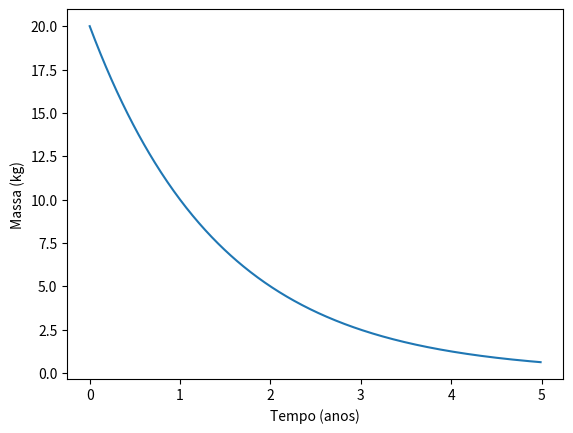

Python code for this plot:
# -*- coding: utf-8 -*-
#!/usr/bin/env python

__author__ = "Israel S. Melo Batista"
__credits__ = ["Israel S. Melo Batista", "João Gabriel M. de Paulo", 
               "André Luis O. do Nascimento"]
__version__ = "1.0"
__contact__ = "israel.silvino@gmail.com"


import numpy as np
import matplotlib.pyplot as plt

def decaimento(m0, mv, t):
    return m0*2**(-t/mv)

if __name__ == "__main__":
    
    t = np.arange(0, 5, 0.01)

    plt.plot(t, decaimento(20, 1, t))
    plt.ylabel("Massa (kg)")
    plt.xlabel("Tempo (anos)")

    plt.savefig("Decaimento.png")
